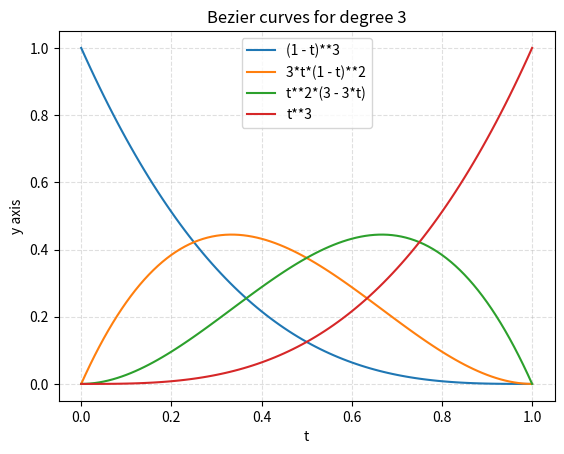

The script that saved this image:
# Import our modules that we are using
import matplotlib.pyplot as plt
from mpl_toolkits.mplot3d import Axes3D
import numpy as np
from scipy import special as sp
from sympy import *

def getBezierCurveBasisFunctions(n):
    t = symbols('t')
    return [str(int(sp.comb(n,i))*((1-t)**(n-i))*(t**i)) for i in range(n+1) ]


def getBezierSurfaceBasisFunctions(n):
    s = symbols('s')
    t = symbols('t')
    return [str(int(sp.comb(n,i))*((1-s)**(n-i))*(s**i)*int(sp.comb(n,j))*((1-t)**(n-j))*(t**j)) for i in range(n+1) for j in range(n+1) ]
    
def plotBezierBasisFunctions(type='curve',degree=1):
    t = np.arange(0,1+0.01,0.01)
    if (type == 'curve'):
        basisFunctions = getBezierCurveBasisFunctions(degree)
        for func in basisFunctions:
            plt.plot(t,eval(func, {'t':t}),label = func)
        plt.title("Bezier curves for degree " + str(degree))
        plt.xlabel('t')
        plt.ylabel('y axis')
        plt.grid(alpha=.4,linestyle='--')
        plt.legend()
        plt.show()
    if (type == 'surface'):
        s = np.arange(0,1+0.01,0.01)
        T, S = np.meshgrid(t, s)
        fig = plt.figure()
        ax = Axes3D(fig)
        basisFunctions = getBezierSurfaceBasisFunctions(degree)
        for func in basisFunctions:
            c = ax.plot_surface(T, S, eval(func,{'t':T,'s':S}),label=func)
            c._facecolors2d=c._facecolors3d
            c._edgecolors2d=c._edgecolors3d
        ax.legend()
        plt.title("Bezier surfaces for degree " + str(degree))
        plt.xlabel('t')
        plt.ylabel('s')
        plt.show()
        
plotBezierBasisFunctions(type='curve',degree=3)

#plotBezierBasisFunctions(type='surface',degree=1)

        
    
    
